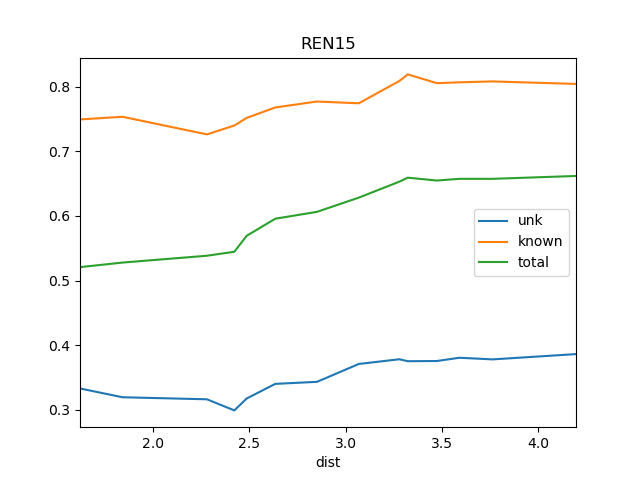

Data behind this chart, as committed beside it:
dist, known, total, train_docs, unk
1.619, 0.7495, 0.5207, {'REN10', 'REN9'}, 0.3328
1.84, 0.7537, 0.5278, {'REN10', 'REN8', 'REN9', 'REN7'}, 0.3192
2.279, 0.7264, 0.5384, {'REN8', 'REN7', 'REN10', 'REN18', 'REN9…, 0.316
2.422, 0.7401, 0.5446, {'REN7', 'REN9', 'REN10', 'St2', 'REN18'…, 0.2988
2.486, 0.7519, 0.5693, {'REN7', 'REN9', 'REN6', 'REN5', 'REN10'…, 0.3172
2.635, 0.7681, 0.5958, {'REN7', 'REN2', 'REN4', 'REN9', 'REN6',…, 0.3399
2.851, 0.7773, 0.6064, {'REN7', 'REN2', 'REN4', 'REN9', 'Ko', '…, 0.343
3.069, 0.7746, 0.6284, {'REN14', 'REN7', 'REN2', 'REN9', 'Ko', …, 0.3707
3.279, 0.8091, 0.6531, {'REN14', 'REN7', 'REN2', 'REN4', 'REN9'…, 0.378
3.324, 0.8193, 0.6593, {'REN7', 'REN14', 'REN2', 'REN9', 'Ko', …, 0.375
3.475, 0.8057, 0.6549, {'Ko', 'REN5', 'BS1', 'REN7', 'REN6', 'S…, 0.3753
3.591, 0.8071, 0.6575, {'Ko', 'REN5', 'BS1', 'REN7', 'REN6', 'S…, 0.3804
3.764, 0.8084, 0.6575, {'Ko', 'REN5', 'BS1', 'REN7', 'REN6', 'S…, 0.3778
4.198, 0.8046, 0.662, {'Ko', 'REN5', 'BS1', 'DSR', 'REN7', 'RE…, 0.386
